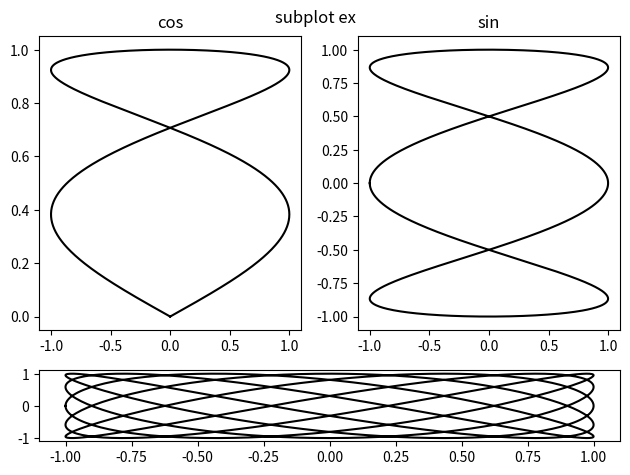

Here is the Python script that generated this plot:
#!/usr/bin/python
#encoding: utf-8

import numpy as np
import matplotlib.pyplot as plt

T = np.linspace(-np.pi, np.pi, 1024)
grid_size = (4, 2)

plt.subplot2grid(grid_size, (0, 0), rowspan = 3, colspan = 1)
plt.plot(np.sin(2 * T), np.cos(0.5 * T), c = 'k')
plt.title("cos")

plt.subplot2grid(grid_size, (0, 1), rowspan = 3, colspan = 1)
plt.plot(np.cos(3 * T), np.sin(T), c = 'k')
plt.title("sin")

plt.subplot2grid(grid_size, (3, 0), rowspan=1, colspan=2)
plt.plot(np.cos(5 * T), np.sin(7 * T), c= 'k')

plt.tight_layout()
plt.suptitle("subplot ex")
plt.show()

